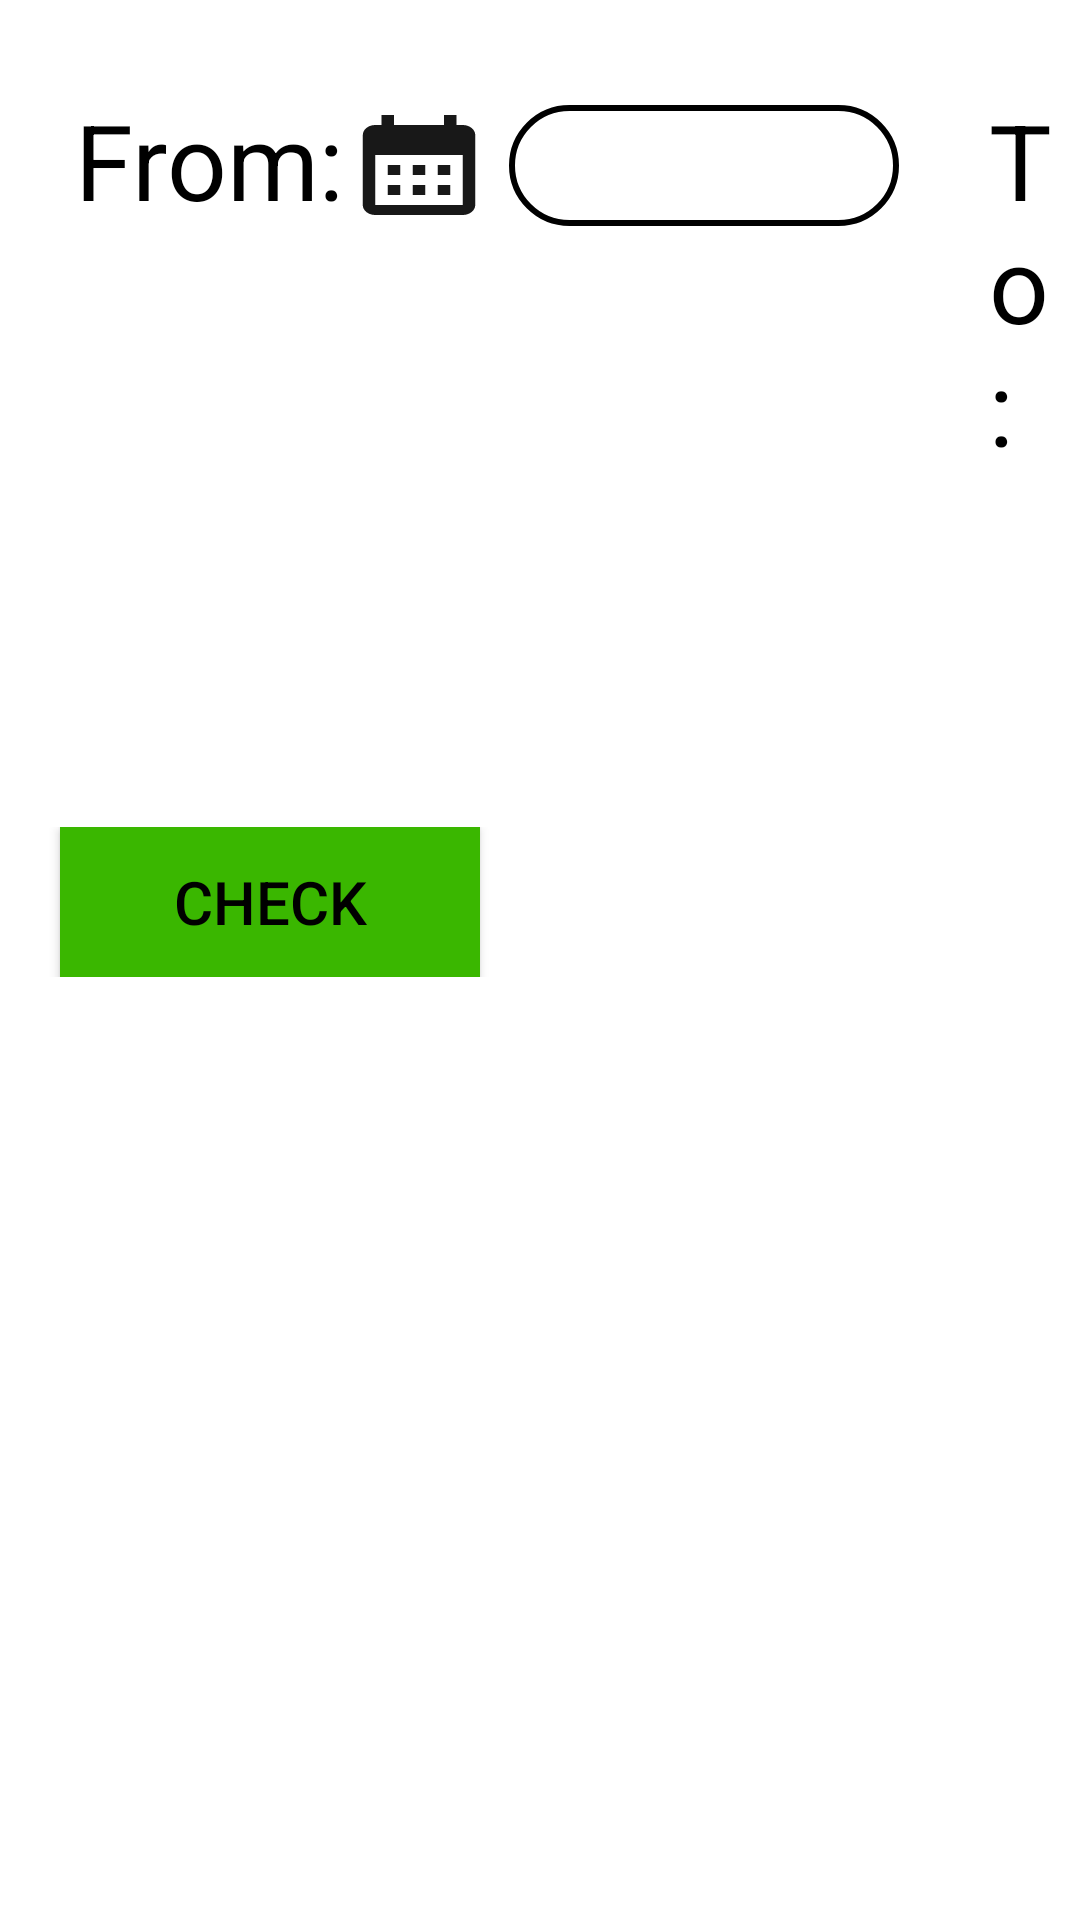

Layout XML and referenced resources for this Android screen:
<!-- AndroidManifest.xml: application theme Theme.MyLoveBeverage -->
<!-- res/layout/fragment_statistic.xml -->
<?xml version="1.0" encoding="utf-8"?>
<FrameLayout xmlns:android="http://schemas.android.com/apk/res/android"
    xmlns:tools="http://schemas.android.com/tools"
    xmlns:app="http://schemas.android.com/apk/res-auto"
    android:layout_width="match_parent"
    android:layout_height="match_parent"
    android:background="@color/pink_slight"
    tools:context=".Fragments.StatisticFragment">

    
    <LinearLayout
        android:orientation="vertical"
        android:layout_width="match_parent"
        android:layout_height="match_parent">
        <LinearLayout
            android:id="@+id/linearLayout2"
            android:layout_width="wrap_content"
            android:layout_height="wrap_content"
            android:orientation="horizontal"
            android:layout_marginTop="20dp"
            android:padding="10dp">

            <TextView
                android:layout_width="wrap_content"
                android:layout_height="wrap_content"
                android:layout_alignParentEnd="true"
                android:layout_alignParentBottom="true"
                android:layout_marginLeft="15dp"
                android:text="From:"
                android:textColor="@color/black"
                android:textSize="35dp"></TextView>

            <LinearLayout
                android:layout_width="wrap_content"
                android:layout_height="wrap_content"
                android:background="@color/white"
                android:orientation="horizontal">

                <ImageButton
                    android:id="@+id/calendar_fromtime"
                    android:layout_width="50dp"
                    android:layout_height="40dp"
                    android:layout_gravity="center_vertical"
                    android:background="@drawable/ic_calendar"></ImageButton>

                <EditText
                    android:id="@+id/from_time"
                    android:layout_width="130dp"
                    android:layout_height="wrap_content"
                    android:layout_alignParentEnd="true"
                    android:layout_alignParentBottom="true"
                    android:layout_margin="5dp"
                    android:layout_marginStart="20dp"
                    android:background="@drawable/text_rbcircle_white"
                    android:drawablePadding="10dp"
                    android:inputType="date"
                    android:paddingLeft="10dp"
                    android:textColor="@color/black"
                    android:textSize="30dp"></EditText>
            </LinearLayout>

            <TextView
                android:layout_width="wrap_content"
                android:layout_height="wrap_content"
                android:layout_alignParentEnd="true"
                android:layout_alignParentBottom="true"
                android:layout_marginStart="25dp"
                android:layout_marginLeft="5dp"
                android:text="To:"
                android:textColor="@color/black"
                android:textSize="35dp"></TextView>

            <LinearLayout
                android:layout_width="wrap_content"
                android:layout_height="wrap_content"
                android:background="@color/white"
                android:orientation="horizontal">

                <ImageButton
                    android:id="@+id/calendar_totime"
                    android:layout_width="50dp"
                    android:layout_height="40dp"
                    android:layout_gravity="center_vertical"
                    android:background="@drawable/ic_calendar"></ImageButton>

                <EditText
                    android:id="@+id/to_time"
                    android:layout_width="130dp"
                    android:layout_height="wrap_content"
                    android:layout_alignParentEnd="true"
                    android:layout_alignParentBottom="true"
                    android:layout_margin="5dp"
                    android:layout_marginStart="20dp"
                    android:background="@drawable/text_rbcircle_white"
                    android:drawablePadding="10dp"
                    android:inputType="date"
                    android:paddingLeft="10dp"
                    android:textColor="@color/black"
                    android:textSize="30dp"></EditText>
            </LinearLayout>

            <TextView
                android:layout_width="wrap_content"
                android:layout_height="wrap_content"
                android:layout_alignParentEnd="true"
                android:layout_alignParentBottom="true"
                android:layout_marginStart="10dp"
                android:layout_marginLeft="1dp"
                android:text="Type:"
                android:textColor="@color/black"
                android:textSize="35dp"></TextView>

            <LinearLayout
                android:layout_width="wrap_content"
                android:layout_height="wrap_content"
                android:background="@color/white"
                android:orientation="horizontal">

                <Spinner
                    android:id="@+id/spinner"
                    android:spinnerMode="dropdown"
                    android:layout_width="150dp"
                    android:layout_height="50dp"
                    android:layout_marginLeft="10dp"
                    android:background="@drawable/login_rbcircle_1"></Spinner>
            </LinearLayout>
        </LinearLayout>
        <LinearLayout
            android:layout_width="match_parent"
            android:layout_height="wrap_content"
            android:layout_weight="0"
            android:layout_marginTop="25dp"
            android:orientation="horizontal">

            <Button
                android:id="@+id/See"
                android:layout_width="140dp"
                android:layout_height="50dp"
                android:layout_marginLeft="20dp"
                android:background="@color/green"
                android:text="Check"
                android:textSize="20dp"
                android:textColor="@color/black"></Button>
            <Button
                android:id="@+id/Delete"
                android:layout_width="140dp"
                android:layout_height="50dp"
                android:layout_marginLeft="590dp"
                android:background="@color/orange"
                android:text="Clear"
                android:textSize="20dp"
                android:textColor="@color/black"></Button>
        </LinearLayout>
        <FrameLayout
            android:layout_width="match_parent"
            android:layout_margin="15dp"
            android:background="@color/pink_slighter"
            android:layout_height="850dp">
            <TextView
                android:id="@+id/textview_status"
                android:visibility="invisible"
                android:textColor="@color/black"
                android:textSize="35dp"
                android:layout_gravity="center"
                android:text="No suitable data for finding"
                android:layout_width="wrap_content"
                android:layout_height="wrap_content"/>
            <com.github.mikephil.charting.charts.BarChart
                android:visibility="invisible"
                android:id="@+id/bar_chart"
                android:layout_width="match_parent"
                android:layout_height="match_parent" />
        </FrameLayout>
        <TextView
            android:layout_gravity="end"
            android:layout_margin="15dp"
            android:background="@color/pink_lighter"
            android:text="Unit : VND x 1000"
            android:textSize="35dp"
            android:textColor="@color/black"
            android:textStyle="italic"
            android:layout_width="match_parent"
            android:layout_height="match_parent"/>
    </LinearLayout>

</FrameLayout>
<!-- resources referenced by this layout -->
<resources>
  <color name="black">#FF000000</color>
  <color name="green">#3ab700</color>
  <color name="orange">#F55800</color>
  <color name="pink_lighter">#ececec</color>
  <color name="pink_slight">#ffffff</color>
  <color name="pink_slighter">#ffffff</color>
  <color name="white">#FFFFFFFF</color>
  <!-- drawable ic_calendar (drawable) -->
  <vector android:alpha="0.95" android:height="24dp"
      android:tint="#0B0B0B" android:viewportHeight="24"
      android:viewportWidth="24" android:width="24dp" xmlns:android="http://schemas.android.com/apk/res/android">
      <path android:fillColor="@android:color/white" android:pathData="M19,4h-1V2h-2v2H8V2H6v2H5C3.89,4 3.01,4.9 3.01,6L3,20c0,1.1 0.89,2 2,2h14c1.1,0 2,-0.9 2,-2V6C21,4.9 20.1,4 19,4zM19,20H5V10h14V20zM9,14H7v-2h2V14zM13,14h-2v-2h2V14zM17,14h-2v-2h2V14zM9,18H7v-2h2V18zM13,18h-2v-2h2V18zM17,18h-2v-2h2V18z"/>
  </vector>
  <!-- drawable login_rbcircle_1 (drawable) -->
  <?xml version="1.0" encoding="utf-8"?>
  <shape xmlns:android="http://schemas.android.com/apk/res/android">
      <gradient
          android:startColor="@color/pink_plus"
          android:centerColor="@color/pink_slight"
          android:endColor="@color/pink_plus">
  
      </gradient>
      <corners
          android:radius="50dp">
  
      </corners>
      <stroke
          android:width="2dp">
      </stroke>
      <solid
          android:color="@color/pink_plus">
      </solid>
  
  </shape>
  <!-- drawable text_rbcircle_white (drawable) -->
  <?xml version="1.0" encoding="utf-8"?>
  <shape xmlns:android="http://schemas.android.com/apk/res/android">
      <gradient
          android:startColor="@color/pink_plus"
          android:centerColor="@color/pink_slight"
          android:endColor="@color/pink_plus">
  
      </gradient>
      <corners
          android:radius="20dp">
  
      </corners>
      <stroke
          android:width="2dp">
      </stroke>
      <solid
          android:color="@color/white">
      </solid>
  
  </shape>
  <style name="Theme.MyLoveBeverage" parent="Theme.AppCompat.NoActionBar">
          
      </style>
  <color name="pink_plus">#B30000FF</color>
</resources>
